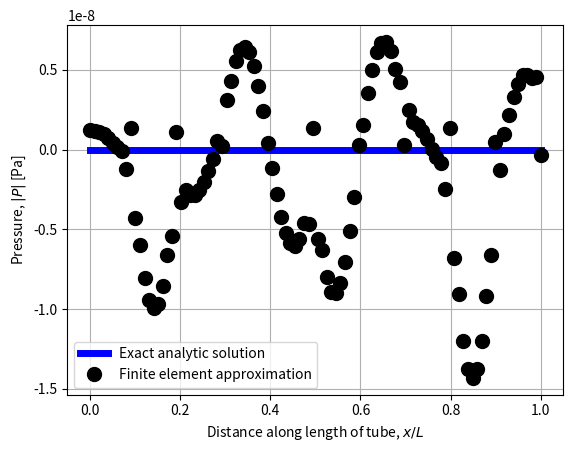

Source code (Python):
#%% Preamble
import numpy as np
import matplotlib.pyplot as plt
pi = np.pi
cos = np.cos
sin = np.sin
exp = np.exp
re = np.real
im = np.imag
sqrt = np.sqrt
J = 1j
#%% Constants
L = 1.0                                                     # Length of domain [m]
W = 0.4                                                     # Width of domain [m]
Z = 1.0 + 0.0*J                                             # Non-dimensional impedance at x=L (z=1 is a rho_c impedance)                                     
c0 = 340                                                    # Speed of sound [ms^-1]
rho0 = 1.2                                                  # Fluid density [kgm^-3]
U0 = 1.0                                                    # Vibrating surface velocity [ms^-1]
#%% Calculations and Functions
def e_to_g(Ge, n):                                          # Ge is element matrix to be used, n is side 
    G = np.zeros([n,n], dtype=np.csingle)                   # dimension of global matrix to be formed
    m = len(Ge[:,0])                                        # m is the side dimemsion of element matrix
    for i in range(4,n+1):
        for j in range(1,m+1):
            for k in range(j,m+1):
                G[i-k+j-1,i-k] += Ge[j-1,0]
                G[i-k,i-k+j-1] = G[i-k+j-1,i-k]
    return G
def calc_p(col, row, freq):
    n = col*row
    omega = 2*pi*freq                                       # Angular Frequency [rads^-1]
    k = omega/c0                                            # Wavenumber [radm^-1]
    ky = 0
    kx = np.sqrt(k**2 - ky**2)
    a = L/(2*(col-1))                                       # 1/2 Nodal spacing/Element Length in x-direction [m]
    b = W/(2*(row-1))                                       # 1/2 Nodal spacing/Element Length in y-direction [m]
    Ae = 2*a*2*b                                            # Element Area [m^2]
    Y = 1e12                                                # Non-dimensional admittance
    x = np.linspace(0,L,n)
    y = np.linspace(0,W,n)
    Me = np.zeros([4,4], dtype=np.csingle)
    Ke = np.zeros([4,4], dtype=np.csingle)
    facM = (a*b)/(9*(c0**2))
    facK = 1/(6*a*b)
    facC = (Y*b)/(3*c0)
    for i in range(2,4):                                    # Element mass matrix construction
        for j in range(0,i+1):
            Me[j,j] = 4*facM
            Me[j-1,j] = 2*facM
            Me[j-2,j] = facM
            Me[j-3,j] = 2*facM
    for i in range(0,4):                                    # Element stiffness matrix construction
        for j in [3,2,1,0]:
            Ke[i,j] = (2*(b**2) - (a**2))*facK
            Ke[i,i] = (2*((a**2) + (b**2)))*facK
    for i in range(0,2):
        Ke[i+2,i] = (-((a**2) + (b**2)))*facK
        Ke[i,i+2] = Ke[i+2,i]
    Ke[0,3] = (2*(b**2) - (a**2))*facK
    Ke[3,0] = Ke[0,3]
    M = e_to_g(Me, n)                                       # Global mass matrix construction
    K = e_to_g(Ke, n)                                       # Global stiffness matrix construction
    C = np.zeros([n,n], dtype=np.csingle)
    for i in range(1, row):                                 # Global damping matrix construction
        C[(i*col)-1, (i*col)-1] = 4*facC
        C[(i*col)-1, ((i+1)*col)-1] = facC
        C[((i+1)*col)-1, (i*col)-1] = C[(i*col)-1, ((i+1)*col)-1]
    C[col-1, col-1] = 2*facC
    C[n-1, n-1] = C[col-1, col-1]
    fQ = np.zeros([n,1], dtype=np.csingle)                  # Force vector (Distributed source). No sources in domain, therefore zero    
    fU = np.zeros([n,1], dtype=np.csingle)                  # Force vector (Structural load)
    facfU = -J*k*rho0*c0*b*U0                               # Global Force vector construction
    for i in range(1,row):
        fU[(col*i)] = 2*facfU
    fU[0] = facfU
    fU[n-col] = fU[0]
    A = K + J*omega*C - (omega**2)*M                        # Coefficient Matrix (currently without damping)
    p = np.zeros([n,1], dtype=np.csingle)
    p = np.matmul(np.linalg.inv(A), (fU+fQ))                            # Nodal Pressures [Pa]
    xex = np.linspace(0,L,1000)
    pex = ((-J*sin(kx*(xex-L)))/(cos(kx*L)))*U0*rho0*c0 # Expected Analytical Solution
    pexnode = ((-J*sin(kx*(x-L)))/(cos(kx*L)))*U0*rho0*c0 # Analytical Solution plotted only at nodal positions
    return x, y, kx, p, xex, pex, pexnode, n

x, y, kx, p, xex, pex, pexnode, n = calc_p(10, 10, 400)
#%% Plotting
plt.plot(xex, re(pex), 'b-', linewidth=5)
plt.plot(x, re(p), 'k.', markersize=20)
#plt.plot(x, re(pexnode), 'r.', linewidth=3)
plt.xlabel('Distance along length of tube, $x/L$')
plt.ylabel('Pressure, $|P|$ [Pa]')
plt.grid(which='both')
plt.legend(('Exact analytic solution','Finite element approximation'))